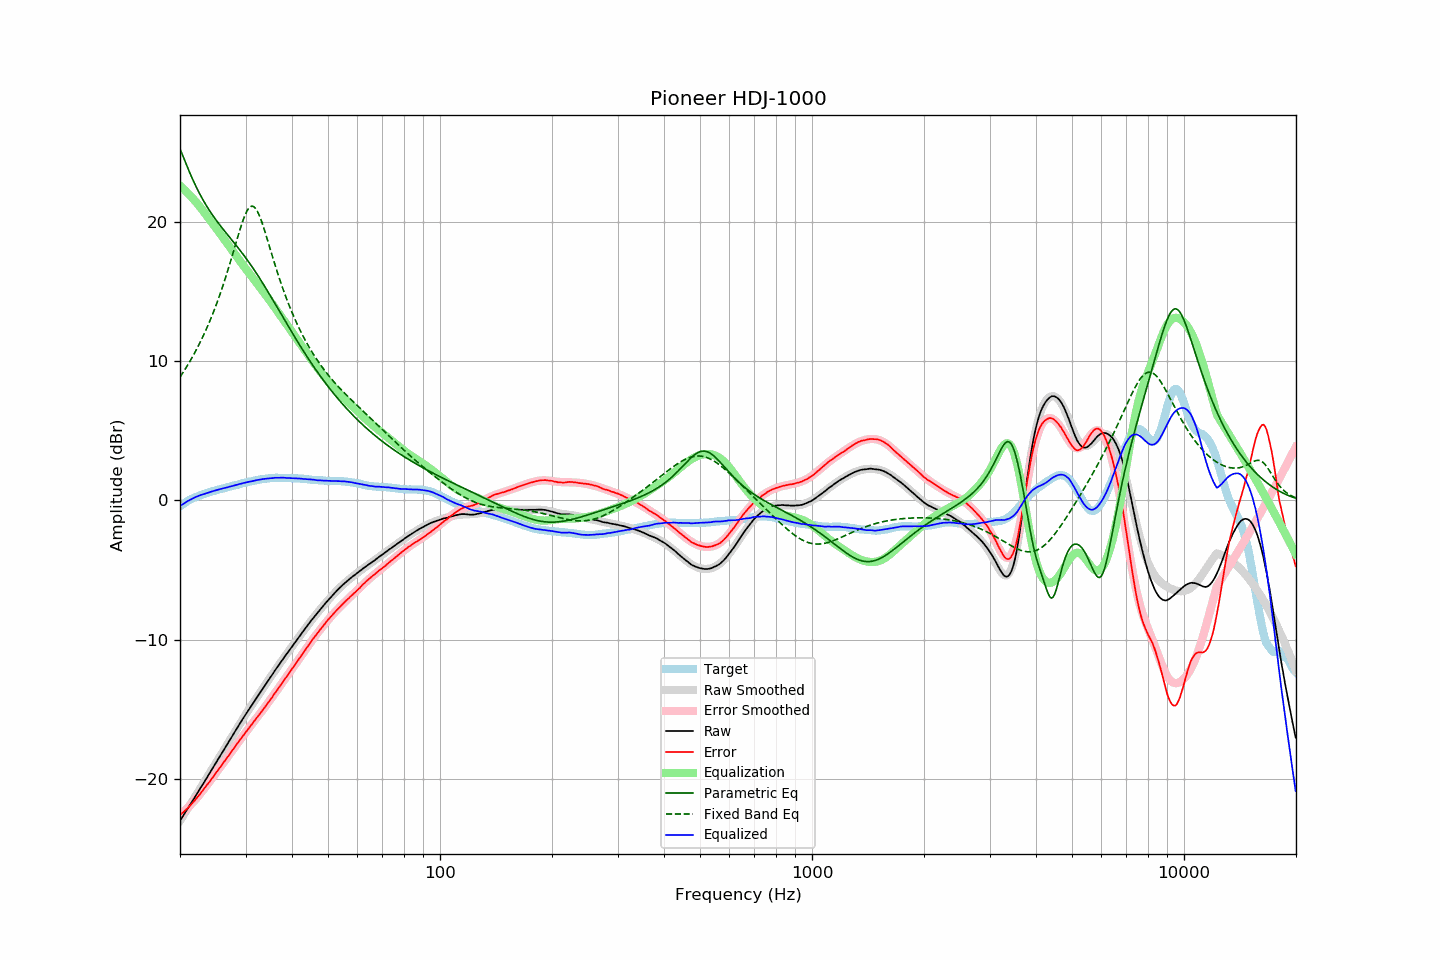

The file beside this chart, header and first rows:
frequency, raw, error, smoothed, error_smoothed, equalization, parametric_eq, fixed_band_eq, equalized_raw, equalized_smoothed, target
20.00, -23.04, -22.62, -23.04, -22.64, 22.64, 25.30, 8.87, -0.40, -0.39, -0.42
20.20, -22.86, -22.53, -22.86, -22.54, 22.54, 25.01, 9.05, -0.32, -0.32, -0.33
20.40, -22.67, -22.42, -22.67, -22.43, 22.43, 24.72, 9.22, -0.24, -0.24, -0.25
20.61, -22.49, -22.31, -22.49, -22.32, 22.32, 24.43, 9.40, -0.17, -0.17, -0.18
20.81, -22.31, -22.22, -22.31, -22.21, 22.21, 24.15, 9.59, -0.10, -0.10, -0.09
21.02, -22.12, -22.11, -22.13, -22.09, 22.09, 23.87, 9.78, -0.03, -0.04, -0.01
21.23, -21.94, -21.99, -21.94, -21.97, 21.97, 23.59, 9.98, 0.03, 0.03, 0.05
21.44, -21.75, -21.86, -21.76, -21.85, 21.85, 23.33, 10.18, 0.10, 0.09, 0.11
21.66, -21.57, -21.73, -21.57, -21.72, 21.72, 23.07, 10.38, 0.15, 0.15, 0.16
21.87, -21.39, -21.60, -21.39, -21.59, 21.59, 22.82, 10.59, 0.20, 0.20, 0.21
22.09, -21.20, -21.46, -21.20, -21.46, 21.46, 22.57, 10.81, 0.26, 0.26, 0.26
22.31, -21.02, -21.33, -21.02, -21.32, 21.32, 22.34, 11.03, 0.31, 0.31, 0.31
22.54, -20.83, -21.18, -20.83, -21.18, 21.18, 22.11, 11.26, 0.35, 0.35, 0.35
22.76, -20.64, -21.03, -20.64, -21.04, 21.04, 21.90, 11.49, 0.40, 0.39, 0.39
22.99, -20.46, -20.88, -20.46, -20.89, 20.89, 21.69, 11.73, 0.43, 0.43, 0.42
23.22, -20.27, -20.73, -20.27, -20.74, 20.74, 21.48, 11.98, 0.47, 0.47, 0.46
23.45, -20.08, -20.58, -20.08, -20.59, 20.59, 21.29, 12.23, 0.51, 0.51, 0.50
23.69, -19.89, -20.43, -19.89, -20.44, 20.44, 21.10, 12.49, 0.54, 0.55, 0.54
23.92, -19.70, -20.28, -19.70, -20.28, 20.28, 20.92, 12.76, 0.58, 0.58, 0.58
24.16, -19.51, -20.14, -19.51, -20.13, 20.13, 20.74, 13.03, 0.62, 0.62, 0.63
24.40, -19.32, -19.98, -19.32, -19.97, 19.97, 20.57, 13.32, 0.65, 0.65, 0.66
24.65, -19.13, -19.81, -19.13, -19.82, 19.82, 20.40, 13.61, 0.68, 0.68, 0.68
24.89, -18.94, -19.65, -18.94, -19.66, 19.66, 20.24, 13.91, 0.72, 0.72, 0.71
25.14, -18.75, -19.50, -18.75, -19.50, 19.50, 20.08, 14.22, 0.75, 0.75, 0.75
25.39, -18.56, -19.34, -18.56, -19.35, 19.35, 19.93, 14.54, 0.79, 0.78, 0.78
25.65, -18.37, -19.19, -18.37, -19.19, 19.19, 19.78, 14.87, 0.82, 0.82, 0.82
25.91, -18.18, -19.02, -18.18, -19.03, 19.03, 19.63, 15.20, 0.84, 0.85, 0.84
26.16, -17.99, -18.86, -17.99, -18.87, 18.87, 19.48, 15.55, 0.88, 0.88, 0.87
26.43, -17.80, -18.71, -17.80, -18.71, 18.71, 19.34, 15.91, 0.90, 0.91, 0.91
26.69, -17.61, -18.55, -17.61, -18.55, 18.55, 19.20, 16.27, 0.94, 0.94, 0.94
26.96, -17.42, -18.39, -17.42, -18.39, 18.39, 19.05, 16.65, 0.96, 0.97, 0.97
27.23, -17.23, -18.23, -17.23, -18.23, 18.23, 18.91, 17.03, 0.99, 1.00, 1.00
27.50, -17.04, -18.07, -17.04, -18.07, 18.07, 18.77, 17.42, 1.03, 1.03, 1.03
27.77, -16.85, -17.90, -16.85, -17.91, 17.91, 18.63, 17.81, 1.06, 1.06, 1.05
28.05, -16.66, -17.75, -16.66, -17.75, 17.75, 18.49, 18.20, 1.09, 1.09, 1.09
28.33, -16.47, -17.58, -16.47, -17.59, 17.59, 18.34, 18.60, 1.12, 1.12, 1.11
28.62, -16.28, -17.42, -16.28, -17.43, 17.43, 18.20, 18.99, 1.15, 1.15, 1.14
28.90, -16.09, -17.27, -16.10, -17.28, 17.28, 18.05, 19.37, 1.19, 1.18, 1.18
29.19, -15.91, -17.11, -15.91, -17.12, 17.12, 17.90, 19.74, 1.21, 1.21, 1.20
29.48, -15.72, -16.97, -15.73, -16.96, 16.96, 17.75, 20.08, 1.24, 1.23, 1.25
29.78, -15.54, -16.80, -15.55, -16.81, 16.81, 17.59, 20.40, 1.27, 1.26, 1.26
30.08, -15.36, -16.65, -15.36, -16.65, 16.65, 17.44, 20.67, 1.29, 1.29, 1.29
30.38, -15.18, -16.50, -15.18, -16.50, 16.50, 17.28, 20.89, 1.32, 1.32, 1.32
30.68, -15.00, -16.35, -15.01, -16.35, 16.35, 17.12, 21.05, 1.35, 1.35, 1.35
30.99, -14.83, -16.20, -14.83, -16.20, 16.20, 16.95, 21.15, 1.37, 1.37, 1.37
31.30, -14.65, -16.04, -14.65, -16.05, 16.05, 16.78, 21.17, 1.40, 1.40, 1.39
31.61, -14.48, -15.90, -14.48, -15.90, 15.90, 16.61, 21.12, 1.42, 1.42, 1.42
31.93, -14.30, -15.74, -14.30, -15.75, 15.75, 16.44, 21.01, 1.45, 1.45, 1.44
32.24, -14.13, -15.59, -14.13, -15.60, 15.60, 16.26, 20.83, 1.47, 1.47, 1.46
32.57, -13.96, -15.45, -13.96, -15.45, 15.45, 16.08, 20.59, 1.48, 1.49, 1.49
32.89, -13.79, -15.30, -13.79, -15.29, 15.29, 15.90, 20.31, 1.51, 1.51, 1.51
33.22, -13.61, -15.14, -13.61, -15.14, 15.14, 15.72, 19.99, 1.53, 1.53, 1.53
33.55, -13.44, -14.99, -13.44, -14.99, 14.99, 15.53, 19.65, 1.55, 1.55, 1.55
33.89, -13.27, -14.83, -13.27, -14.83, 14.83, 15.34, 19.28, 1.56, 1.56, 1.56
34.23, -13.10, -14.68, -13.10, -14.68, 14.68, 15.15, 18.90, 1.57, 1.58, 1.58
34.57, -12.93, -14.52, -12.93, -14.52, 14.52, 14.96, 18.52, 1.59, 1.59, 1.59
34.92, -12.76, -14.36, -12.76, -14.36, 14.36, 14.77, 18.13, 1.60, 1.60, 1.60
35.27, -12.59, -14.21, -12.59, -14.20, 14.20, 14.57, 17.75, 1.60, 1.61, 1.62
35.62, -12.42, -14.03, -12.42, -14.04, 14.04, 14.38, 17.36, 1.61, 1.62, 1.61
35.97, -12.24, -13.86, -12.25, -13.87, 13.87, 14.18, 16.99, 1.63, 1.63, 1.62
... 635 more rows
